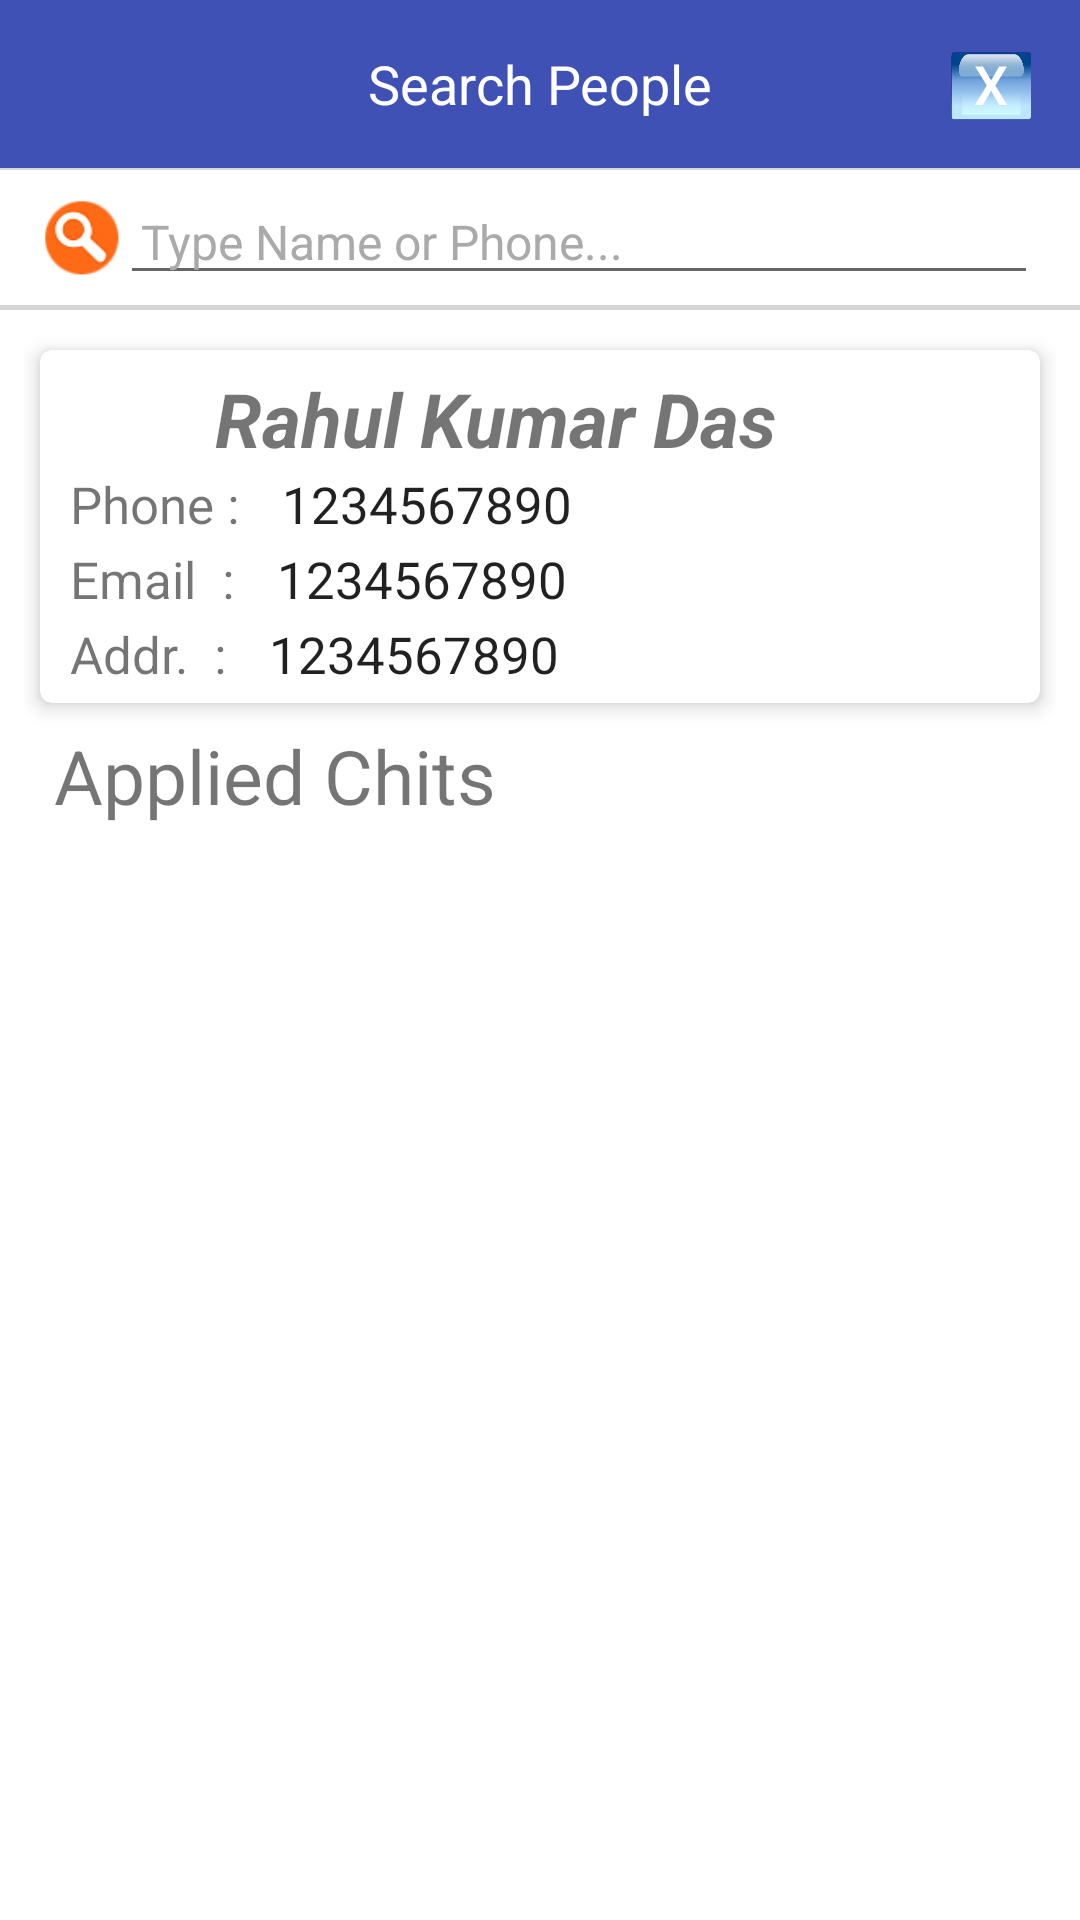

This screen was rendered from an Android layout file. Write that file and the resources it references.
<!-- AndroidManifest.xml: activity theme AppTheme.NoActionBar -->
<!-- res/layout/activity_search_member.xml -->
<?xml version="1.0" encoding="utf-8"?>
<LinearLayout xmlns:android="http://schemas.android.com/apk/res/android"
    xmlns:app="http://schemas.android.com/apk/res-auto"
    android:layout_width="fill_parent"
    android:layout_height="fill_parent"
    android:background="#ffffffff"
    android:orientation="vertical">

    <android.support.v7.widget.Toolbar
        android:id="@+id/toolbar"
        android:layout_width="fill_parent"
        android:layout_height="wrap_content"
        android:background="@color/colorPrimary">

        <TextView
            android:id="@+id/toolbar_title"
            android:layout_width="wrap_content"
            android:layout_height="wrap_content"
            android:layout_gravity="center"
            android:text="Search People"
            android:textAppearance="?android:textAppearanceMedium"
            android:textColor="@android:color/white"
            android:textSize="18.0sp" />

        <Button
            android:id="@+id/cross"
            android:layout_width="35.0dip"
            android:layout_height="35.0dip"
            android:layout_gravity="right"
            android:layout_marginRight="12.0dip"
            android:background="@drawable/buttons"
            android:gravity="center"
            android:onClick="back"
            android:text="x"
            android:textColor="@android:color/white"
            android:textSize="18.0sp" />
    </android.support.v7.widget.Toolbar>

    <LinearLayout
        android:layout_width="fill_parent"
        android:layout_height="0.5dip"
        android:background="#ffd6d6d6" />

    <LinearLayout
        android:id="@+id/searchlayout"
        android:layout_width="fill_parent"
        android:layout_height="wrap_content"
        android:orientation="vertical">

        <LinearLayout
            android:id="@+id/top_layout"
            android:layout_width="fill_parent"
            android:layout_height="45.0dip"
            android:layout_marginLeft="14.0dip"
            android:layout_marginRight="14.0dip"
            android:focusable="true"
            android:focusableInTouchMode="true"
            android:orientation="horizontal">

            <ImageView
                android:id="@+id/searchIcon"
                android:layout_width="26.0dip"
                android:layout_height="26.0dip"
                android:layout_gravity="center"
                android:src="@mipmap/search_orange" />

            <AutoCompleteTextView
                android:id="@+id/search"
                android:layout_width="wrap_content"
                android:layout_height="wrap_content"
                android:layout_gravity="center"
                android:layout_weight="1.0"
                android:hint="Type Name or Phone..."
                android:imeOptions="actionSearch"
                android:paddingLeft="7.0dip"
                android:textColor="#ff000000"
                android:textColorHint="#ffaaaaaa"
                android:textSize="16.0sp" />
        </LinearLayout>

        <LinearLayout
            android:layout_width="fill_parent"
            android:layout_height="1.5dip"
            android:background="#ffd6d6d6" />

    </LinearLayout>

    <LinearLayout
        android:id="@+id/detailslayout"
        android:layout_width="fill_parent"
        android:layout_height="fill_parent"
        android:orientation="vertical"
        android:paddingLeft="8.0dip"
        android:paddingRight="8.0dip">

        <android.support.v7.widget.CardView
            android:id="@+id/cardView"
            android:layout_width="match_parent"
            android:layout_height="wrap_content"
            android:layout_marginTop="6dp"
            app:cardCornerRadius="4dp"
            app:cardElevation="4dp"
            app:cardUseCompatPadding="true">

            <LinearLayout
                android:layout_width="match_parent"
                android:layout_height="wrap_content"
                android:layout_gravity="center_horizontal"
                android:orientation="horizontal">

                <TextView
                    android:id="@+id/name"
                    android:layout_width="match_parent"
                    android:layout_height="wrap_content"
                    android:layout_gravity="center"
                    android:layout_marginTop="4dp"
                    android:layout_weight="1"
                    android:gravity="center"
                    android:text="Rahul Kumar Das"
                    android:textSize="25dp"
                    android:textStyle="bold|italic" />

                <ImageView
                    android:id="@+id/edit"
                    android:layout_width="20dp"
                    android:layout_height="20dp"
                    android:layout_gravity="center"
                    android:layout_marginRight="10dp"
                    android:src="@mipmap/edit" />
            </LinearLayout>

            <LinearLayout
                android:layout_width="match_parent"
                android:layout_height="wrap_content"
                android:layout_gravity="center_horizontal"
                android:layout_marginTop="40dp"
                android:orientation="horizontal">

                <TextView
                    android:layout_width="wrap_content"
                    android:layout_height="wrap_content"
                    android:layout_marginLeft="10dp"
                    android:text="Phone : "
                    android:textSize="17dp" />

                <EditText
                    android:id="@+id/phone"
                    android:layout_width="wrap_content"
                    android:layout_height="wrap_content"
                    android:layout_marginLeft="10dp"
                    android:background="@android:color/transparent"
                    android:text="1234567890"
                    android:textSize="17dp" />
            </LinearLayout>

            <LinearLayout
                android:layout_width="match_parent"
                android:layout_height="wrap_content"
                android:layout_gravity="center_horizontal"
                android:layout_marginTop="65dp"
                android:orientation="horizontal">

                <TextView
                    android:layout_width="wrap_content"
                    android:layout_height="wrap_content"
                    android:layout_marginLeft="10dp"
                    android:text="Email  : "
                    android:textSize="17dp" />

                <EditText
                    android:id="@+id/email"
                    android:layout_width="wrap_content"
                    android:layout_height="wrap_content"
                    android:layout_marginLeft="10dp"
                    android:background="@android:color/transparent"
                    android:text="1234567890"
                    android:textSize="17dp" />
            </LinearLayout>

            <LinearLayout
                android:layout_width="match_parent"
                android:layout_height="wrap_content"
                android:layout_gravity="center_horizontal"
                android:layout_marginBottom="5dp"
                android:layout_marginTop="90dp"
                android:orientation="horizontal">

                <TextView
                    android:layout_width="wrap_content"
                    android:layout_height="wrap_content"
                    android:layout_marginLeft="10dp"
                    android:text="Addr.  : "
                    android:textSize="17dp" />

                <EditText
                    android:id="@+id/address"
                    android:layout_width="wrap_content"
                    android:layout_height="wrap_content"
                    android:layout_marginLeft="10dp"
                    android:background="@android:color/transparent"
                    android:text="1234567890"
                    android:textSize="17dp" />
            </LinearLayout>

        </android.support.v7.widget.CardView>


        <TextView
            android:id="@+id/chits"
            android:layout_width="wrap_content"
            android:layout_height="wrap_content"
            android:layout_marginLeft="10dp"
            android:text="Applied Chits"
            android:textSize="25dp" />

        <ListView
            android:id="@+id/searchList"
            android:layout_width="fill_parent"
            android:layout_height="fill_parent"
            android:paddingLeft="5.0dip"
            android:paddingRight="5.0dip"
            android:paddingTop="5.0dip" />
    </LinearLayout>
</LinearLayout>
<!-- resources referenced by this layout -->
<resources>
  <color name="colorPrimary">#3F51B5</color>
  <!-- drawable buttons (drawable) -->
  <?xml version="1.0" encoding="utf-8"?>
  <selector
    xmlns:android="http://schemas.android.com/apk/res/android">
      
      <item android:state_pressed="true" android:drawable="@drawable/pressed" />
      <item android:drawable="@drawable/normal" />
  </selector>
  <!-- mipmap search_orange: png bitmap (mipmap-hdpi, 16013 bytes) -->
  <style name="AppTheme.NoActionBar">
          <item name="windowActionBar">false</item>
          <item name="windowNoTitle">true</item>
      </style>
  <!-- drawable pressed: png bitmap (drawable, 7561 bytes) -->
  <!-- drawable normal: png bitmap (drawable, 10090 bytes) -->
</resources>
